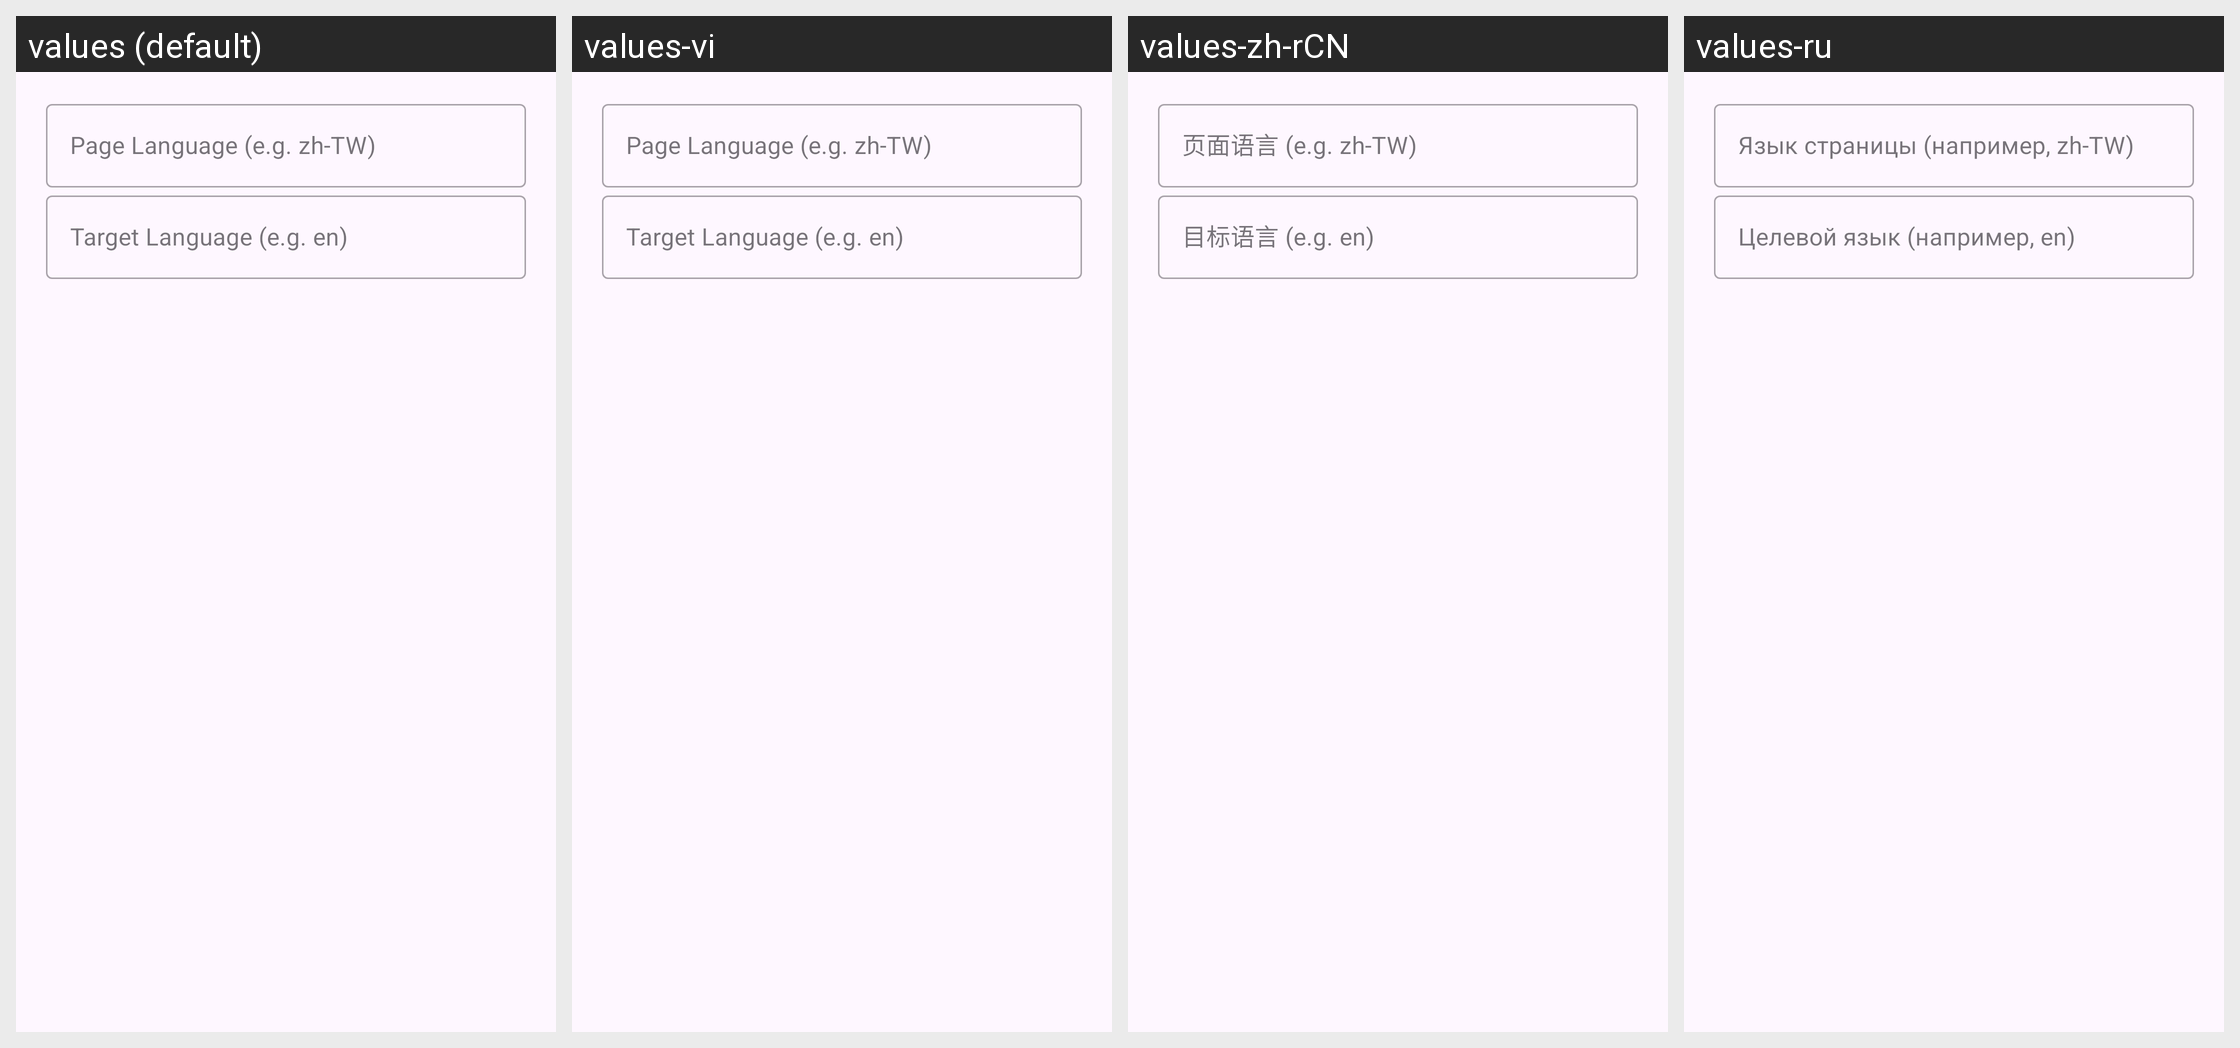

Strings drawn on this Android screen and how each of the app's shown locales translates them:
Android screen res/layout/dialog_translate.xml rendered under 4 locales, left to right: values (default), values-vi, values-zh-rCN, values-ru. Device: Nexus 5 (rendered at 1080×1920; each locale shown at half size, 540×960, under a caption strip naming it); theme Theme.App.
Other locales in the repository, not shown: values-ar, values-bn, values-de, values-de-rDE, values-en, values-en-rGB, values-es-rES, values-fr, values-fr-rFR, values-gu-rIN, values-hi, values-in-rID, values-it, values-it-rIT, values-ja-rJP, values-ko-rKR, values-pt-rBR, values-ro-rRO, values-tr, values-ur-rIN, values-zh-rTW.
Strings drawn on this screen, with the default value and each locale's value (text and hints the layout hard-codes, and strings that could not be matched under every locale, appear in the picture but are not listed):

dialog_translate_page_lang
  values: Page Language (e.g. zh-TW)
  values-vi: Page Language (e.g. zh-TW)
  values-zh-rCN: 页面语言 (e.g. zh-TW)
  values-ru: Язык страницы (например, zh-TW)

dialog_translate_target_lang
  values: Target Language (e.g. en)
  values-vi: Target Language (e.g. en)
  values-zh-rCN: 目标语言 (e.g. en)
  values-ru: Целевой язык (например, en)
